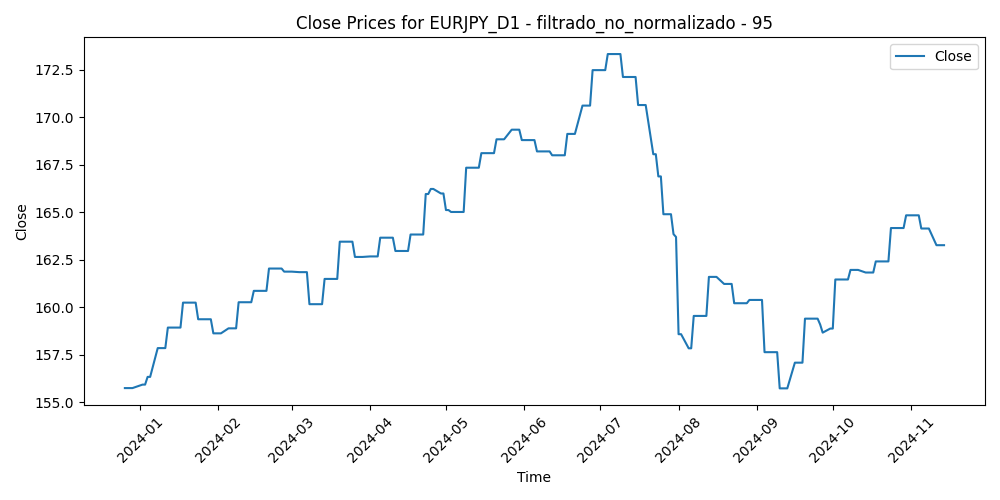

The data file committed next to this chart (first rows):
Time, Close, Volume, diferencia_media_95
2023-12-26, 155.8, 57388, 1.594
2023-12-27, 155.8, 75422, 1.256
2023-12-28, 155.8, 95785, 2.311
2023-12-29, 155.8, 94214, 3.071
2024-01-02, 155.9, 96713, 3.329
2024-01-03, 155.9, 103695, 2.162
2024-01-04, 156.3, 103309, 0.363
2024-01-05, 156.3, 109618, 0.4778
2024-01-08, 157.9, 99312, 0.7457
2024-01-09, 157.9, 99804, 0.7471
2024-01-10, 157.9, 92792, -1.249
2024-01-11, 157.9, 114295, -0.7346
2024-01-12, 158.9, 104967, 0.03489
2024-01-15, 158.9, 71597, -0.9072
2024-01-16, 158.9, 106711, -1.332
2024-01-17, 158.9, 107658, -2.455
2024-01-18, 160.2, 103115, -2.338
2024-01-19, 160.2, 95909, -2.612
2024-01-22, 160.2, 91361, -2.324
2024-01-23, 160.2, 101977, -2.141
2024-01-24, 159.4, 100426, -1.637
2024-01-25, 159.4, 95141, -1.205
2024-01-26, 159.4, 88579, -1.819
2024-01-29, 159.4, 82846, -0.7851
2024-01-30, 158.6, 87395, -1.067
2024-01-31, 158.6, 122582, 0.06424
2024-02-01, 158.6, 114688, -0.1402
2024-02-02, 158.6, 103387, -0.9871
2024-02-05, 158.9, 91855, -0.6178
2024-02-06, 158.9, 97135, 0.01644
2024-02-07, 158.9, 98038, -0.4973
2024-02-08, 158.9, 100080, -1.77
2024-02-09, 160.3, 97104, -1.753
2024-02-12, 160.3, 81004, -1.637
2024-02-13, 160.3, 94669, -2.209
2024-02-14, 160.3, 90158, -2.221
2024-02-15, 160.9, 90343, -2.127
2024-02-16, 160.9, 90513, -2.396
2024-02-19, 160.9, 64190, -2.322
2024-02-20, 160.9, 89749, -2.568
2024-02-21, 162, 89830, -3.023
2024-02-22, 162, 99927, -3.271
2024-02-23, 162, 83367, -3.177
2024-02-26, 162, 88060, -3.78
2024-02-27, 161.9, 80202, -3.417
2024-02-28, 161.9, 82864, -3.459
2024-02-29, 161.9, 104429, -2.142
2024-03-01, 161.9, 94412, -2.695
2024-03-04, 161.8, 82686, -3.37
2024-03-05, 161.8, 92820, -2.851
2024-03-06, 161.8, 97410, -2.732
2024-03-07, 161.8, 113018, -1.931
2024-03-08, 160.2, 114471, -0.6659
2024-03-11, 160.2, 133413, -0.3721
2024-03-12, 160.2, 153039, -1.135
2024-03-13, 160.2, 130872, -1.51
2024-03-14, 161.5, 136681, -1.153
2024-03-15, 161.5, 133145, -2.004
2024-03-18, 161.5, 110900, -1.862
2024-03-19, 161.5, 159032, -3.562
... 172 more rows
